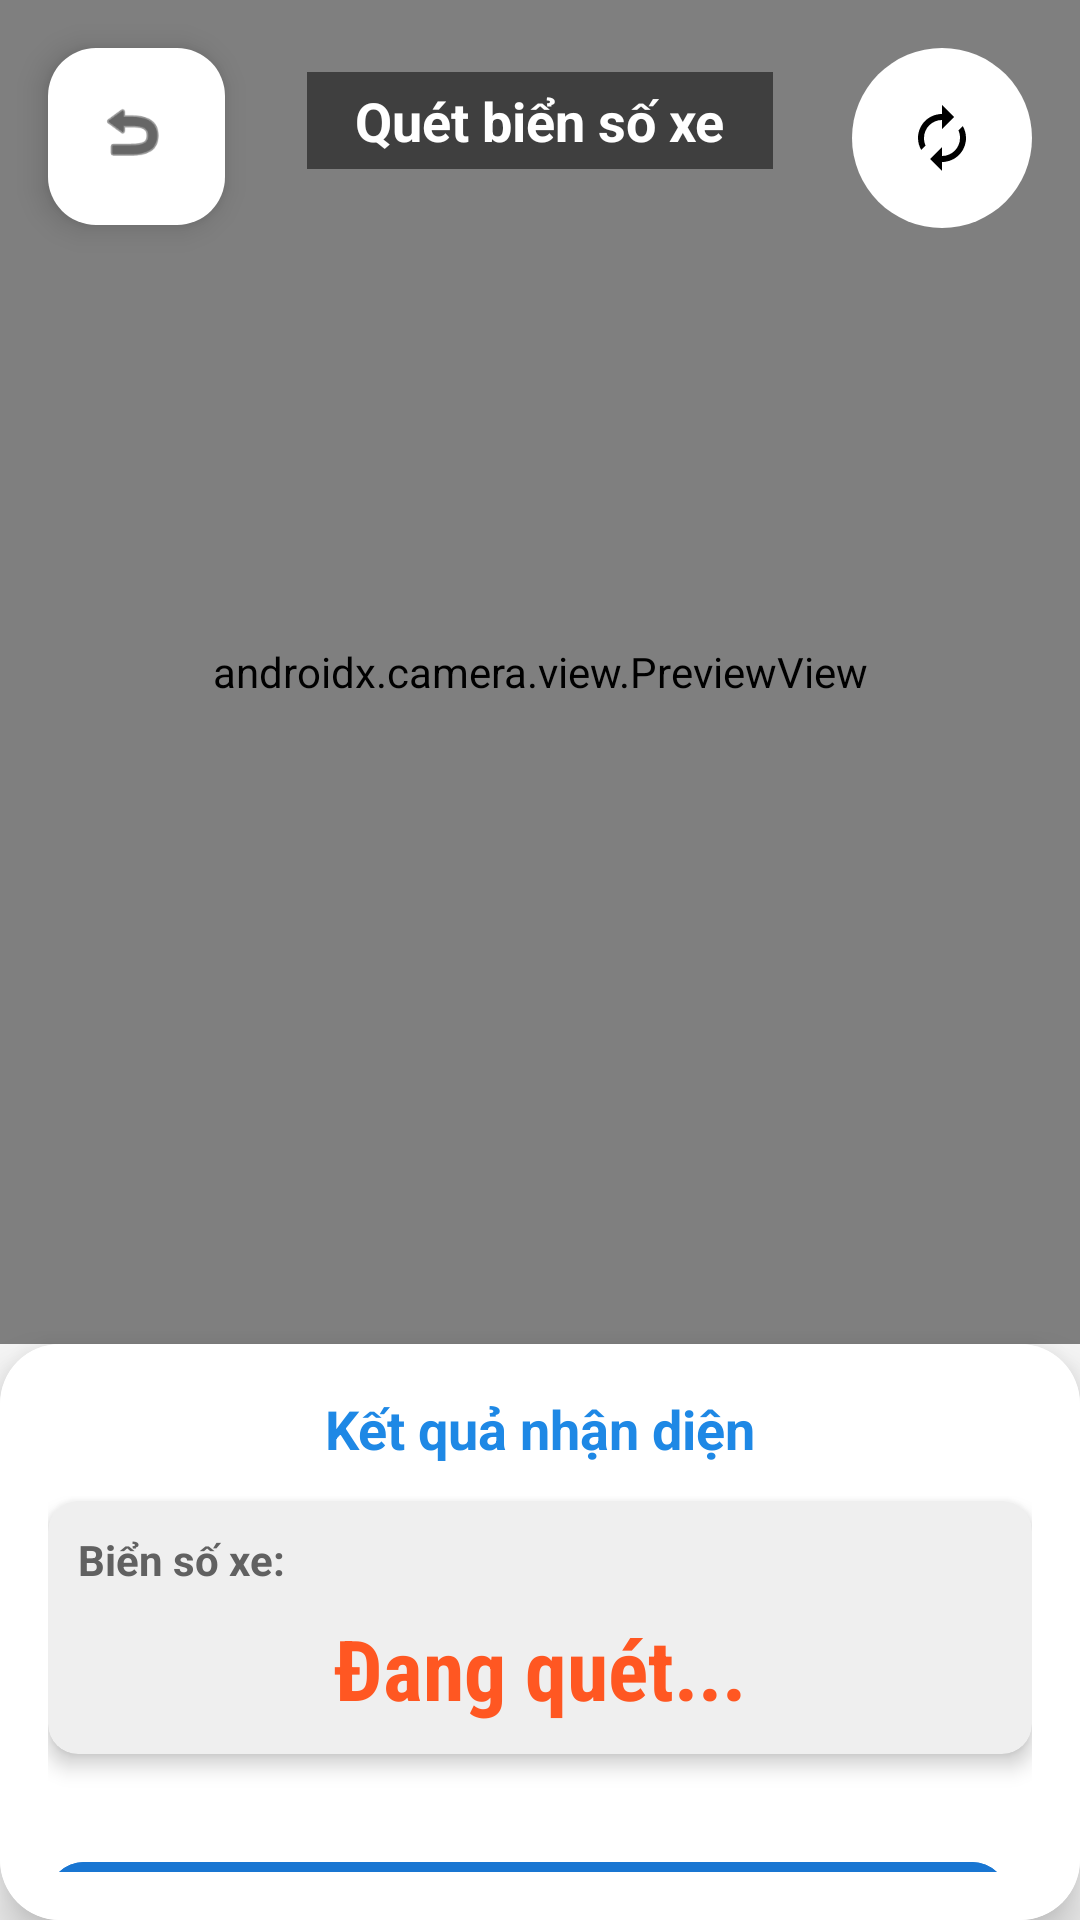

Produce the Android XML layout that renders to this screen, including the resource entries it uses.
<!-- AndroidManifest.xml: application theme Theme.DoAnMonHocLTM -->
<!-- res/layout/activity_scan_license_plate.xml -->
<?xml version="1.0" encoding="utf-8"?>
<androidx.constraintlayout.widget.ConstraintLayout xmlns:android="http://schemas.android.com/apk/res/android"
    xmlns:app="http://schemas.android.com/apk/res-auto"
    xmlns:tools="http://schemas.android.com/tools"
    android:id="@+id/main"
    android:layout_width="match_parent"
    android:layout_height="match_parent"
    android:background="#F5F5F5"
    tools:context=".ScanLicensePlateActivity">

    
    <androidx.camera.view.PreviewView
        android:id="@+id/previewView"
        android:layout_width="match_parent"
        android:layout_height="0dp"
        app:layout_constraintBottom_toTopOf="@+id/resultContainer"
        app:layout_constraintHeight_percent="0.7"
        app:layout_constraintTop_toTopOf="parent" >

    </androidx.camera.view.PreviewView>

    

    
    <androidx.cardview.widget.CardView
        android:id="@+id/resultContainer"
        android:layout_width="match_parent"
        android:layout_height="0dp"
        android:layout_margin="0dp"
        app:cardCornerRadius="20dp"
        app:cardElevation="10dp"
        app:layout_constraintBottom_toBottomOf="parent"
        app:layout_constraintHeight_percent="0.3"
        app:layout_constraintTop_toBottomOf="@+id/previewView">

        <LinearLayout
            android:layout_width="match_parent"
            android:layout_height="match_parent"
            android:background="#FFFFFF"
            android:orientation="vertical"
            android:padding="16dp">

            
            <TextView
                android:layout_width="match_parent"
                android:layout_height="wrap_content"
                android:gravity="center"
                android:text="Kết quả nhận diện"
                android:textColor="#1E88E5"
                android:textSize="18sp"
                android:textStyle="bold" />

            
            <androidx.cardview.widget.CardView
                android:layout_width="match_parent"
                android:layout_height="wrap_content"
                android:layout_marginTop="12dp"
                android:layout_marginBottom="16dp"
                app:cardBackgroundColor="#EFEFEF"
                app:cardCornerRadius="10dp"
                app:cardElevation="4dp">

                <LinearLayout
                    android:layout_width="match_parent"
                    android:layout_height="wrap_content"
                    android:orientation="vertical"
                    android:padding="10dp">

                    <TextView
                        android:layout_width="match_parent"
                        android:layout_height="wrap_content"
                        android:text="Biển số xe:"
                        android:textColor="#616161"
                        android:textSize="14sp"
                        android:textStyle="bold" />

                    <TextView
                        android:id="@+id/tvLicensePlate"
                        android:layout_width="match_parent"
                        android:layout_height="wrap_content"
                        android:layout_marginTop="8dp"
                        android:fontFamily="sans-serif-condensed"
                        android:gravity="center"
                        android:text="Đang quét..."
                        android:textColor="#FF5722"
                        android:textSize="28sp"
                        android:textStyle="bold" />
                </LinearLayout>
            </androidx.cardview.widget.CardView>

            
            
            <LinearLayout
                android:layout_width="match_parent"
                android:layout_height="wrap_content"
                android:layout_marginTop="16dp"
                android:orientation="horizontal">

                <com.google.android.material.button.MaterialButton
                    android:id="@+id/btnCapture"
                    android:layout_width="0dp"
                    android:layout_height="55dp"
                    android:layout_marginEnd="8dp"
                    android:layout_weight="2"
                    android:backgroundTint="#1976D2"
                    android:text="Quét Biển Số"
                    android:textAllCaps="false"
                    android:textSize="16sp"
                    app:cornerRadius="12dp"
                    app:icon="@drawable/ic_camera"
                    app:iconGravity="textStart"
                    app:iconPadding="8dp" />

            </LinearLayout>
        </LinearLayout>
    </androidx.cardview.widget.CardView>

    
    <com.google.android.material.floatingactionbutton.FloatingActionButton
        android:id="@+id/btnBack"
        android:layout_width="59dp"
        android:layout_height="61dp"
        android:layout_margin="16dp"
        android:backgroundTint="#FFFFFF"
        android:contentDescription="Quay lại"
        android:src="@android:drawable/ic_menu_revert"
        app:layout_constraintStart_toStartOf="parent"
        app:layout_constraintTop_toTopOf="parent"
        app:tint="#000000" />

    
    <ImageButton
        android:id="@+id/btnSwitchCamera"
        android:layout_width="60dp"
        android:layout_height="60dp"
        android:layout_alignParentTop="true"
        android:layout_alignParentEnd="true"
        android:layout_margin="16dp"
        android:background="@drawable/bg_circle_button"
        android:contentDescription="@string/switch_camera"
        android:scaleType="centerInside"
        android:src="@drawable/ic_switch_camera"
        app:layout_constraintEnd_toEndOf="parent"
        app:layout_constraintTop_toTopOf="parent" />

    <TextView
        android:id="@+id/tvTitle"
        android:layout_width="wrap_content"
        android:layout_height="wrap_content"
        android:layout_marginTop="24dp"
        android:background="#80000000"
        android:paddingHorizontal="16dp"
        android:paddingVertical="4dp"
        android:text="Quét biển số xe"
        android:textColor="#FFFFFF"
        android:textSize="18sp"
        android:textStyle="bold"
        app:layout_constraintEnd_toEndOf="parent"
        app:layout_constraintStart_toStartOf="parent"
        app:layout_constraintTop_toTopOf="parent" />

</androidx.constraintlayout.widget.ConstraintLayout>
<!-- resources referenced by this layout -->
<resources>
  <!-- drawable bg_circle_button (drawable) -->
  <?xml version="1.0" encoding="utf-8"?>
  
  <ripple xmlns:android="http://schemas.android.com/apk/res/android"
      android:color="?attr/colorControlHighlight">
  
      <item>
          <shape android:shape="oval">
              <solid android:color="@color/white" />
          </shape>
      </item>
  
  </ripple>
  <!-- drawable ic_camera (drawable) -->
  <vector xmlns:android="http://schemas.android.com/apk/res/android"
      android:width="24dp"
      android:height="24dp"
      android:viewportWidth="24"
      android:viewportHeight="24"
      android:tint="#FFFFFF">
      <path
          android:fillColor="@android:color/white"
          android:pathData="M12,12m-3.2,0a3.2,3.2 0,1 1,6.4 0a3.2,3.2 0,1 1,-6.4 0"/>
      <path
          android:fillColor="@android:color/white"
          android:pathData="M9,2L7.17,4L4,4c-1.1,0 -2,0.9 -2,2v12c0,1.1 0.9,2 2,2h16c1.1,0 2,-0.9 2,-2L22,6c0,-1.1 -0.9,-2 -2,-2h-3.17L15,2L9,2zM12,17c-2.76,0 -5,-2.24 -5,-5s2.24,-5 5,-5 5,2.24 5,5 -2.24,5 -5,5z"/>
  </vector>
  <!-- drawable ic_switch_camera (drawable) -->
  <?xml version="1.0" encoding="utf-8"?>
  
  <vector xmlns:android="http://schemas.android.com/apk/res/android"
      android:width="24dp"
      android:height="24dp"
      android:viewportWidth="24"
      android:viewportHeight="24">
      <path
          android:fillColor="#000000"
          android:pathData="M12,6V9l4,-4 -4,-4v3c-4.42,0 -8,3.58 -8,8 0,1.45 0.39,2.81 1.08,4l1.46,-1.46C6.2,13.88 6,13 6,12c0,-3.31 2.69,-6 6,-6zM18.92,8l-1.46,1.46C17.8,10.12 18,11 18,12c0,3.31 -2.69,6 -6,6v-3l-4,4 4,4v-3c4.42,0 8,-3.58 8,-8 0,-1.45 -0.39,-2.81 -1.08,-4z"/>
  </vector>
  <style name="Theme.DoAnMonHocLTM" parent="Base.Theme.DoAnMonHocLTM" />
  <color name="white">#FFFFFFFF</color>
  <style name="Base.Theme.DoAnMonHocLTM" parent="Theme.Material3.DayNight.NoActionBar">
          
          
      </style>
</resources>
